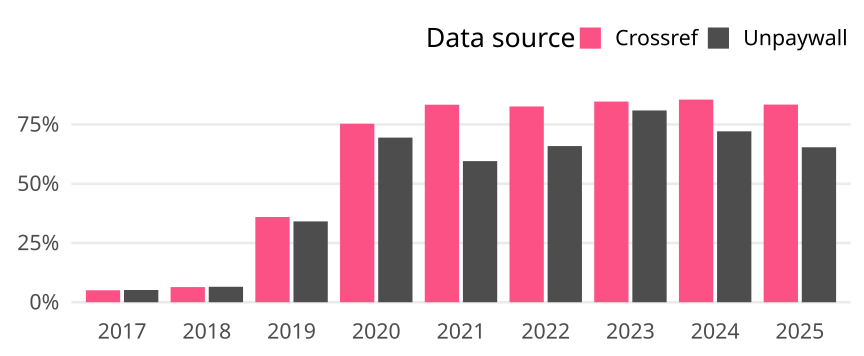

The file beside this chart, header and first rows:
cr_year, cat, article_total, name, oa_articles, oa_share
2017, Germany, 10596, Crossref, 535, 0.05049
2017, Germany, 10596, Unpaywall, 548, 0.05172
2018, Germany, 10943, Crossref, 700, 0.06397
2018, Germany, 10943, Unpaywall, 714, 0.06525
2019, Germany, 10573, Crossref, 3802, 0.3596
2019, Germany, 10573, Unpaywall, 3605, 0.341
2020, Germany, 11574, Crossref, 8715, 0.753
2020, Germany, 11574, Unpaywall, 8038, 0.6945
2021, Germany, 11843, Crossref, 9868, 0.8332
2021, Germany, 11843, Unpaywall, 7050, 0.5953
2022, Germany, 10014, Crossref, 8269, 0.8257
2022, Germany, 10014, Unpaywall, 6597, 0.6588
2023, Germany, 10578, Crossref, 8954, 0.8465
2023, Germany, 10578, Unpaywall, 8557, 0.8089
2024, Germany, 9974, Crossref, 8526, 0.8548
2024, Germany, 9974, Unpaywall, 7191, 0.721
2025, Germany, 4909, Crossref, 4093, 0.8338
2025, Germany, 4909, Unpaywall, 3209, 0.6537
